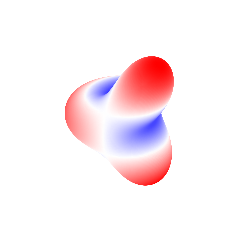

Here is the Python script that generated this plot:
# Import modulov
import numpy as np
import matplotlib as mpl
import matplotlib.pyplot as plt
from scipy.special import lpmv

# Sférický harmonický stupeň "n" a sférický harmonický rád "k"
n, k = 3, 1

# "False" pre zobrazenie na jednotkovej sfére, "True" pre zobrazenie pomocou
# odhľahlostí od jednotkovej sféry
zobrazenie_3d = True

# Tvorba gridu na jednotkovej sfére
lat      = np.linspace(-np.pi / 2.0, np.pi / 2.0, 181)
lon      = np.linspace(0.0, 2.0 * np.pi, 361)
lon, lat = np.meshgrid(lon, lat)

# Výpočet nenormovanej Legendreovej funkcie stupňa "n" a rádu "|k|"
pnk = lpmv(np.abs(k), n, np.sin(lat))

# Výpočet sférickej harmonickej funkcie
if k >= 0:
    ynk = pnk * np.cos(k * lon)
else:
    ynk = pnk * np.sin(np.abs(k) * lon)

# Odstránenie Condonovho-Shortleyho fázového faktora
ynk *= (-1)**np.abs(k)

# Sprievodič
if zobrazenie_3d:
    # Zobrazenie odľahlosťami od jednotkovej sféry.
    #
    # Hodnota "1.0" reprezentuje polomer jednotkovej sféry.  Hodnota "0.5" je
    # amplitúdový faktor, ktorý pre účely zobrazenia pozmení amplitúdu
    # oscilácií sférických harmonických funkcií tak, aby bol zreteľný
    # zobrazovaný tvar.  Člen "ynk / np.abs(ynk).max()" zabezpečuje, že
    # hodnoty "ynk" sa budú nachádzať v jednotnom intervale "[-1.0, 1.0]" pre
    # ľubovoľné "n" a "k", čo je opäť výhodné pre vizualizačné účely.
    r = 1.0 + 0.5 * ynk / np.abs(ynk).max()
else:
    r = 1.0  # Zobrazenie na jednotkovej sfére

# Transformácia sférických súradníc na pravouhlé súradnice
x = r * np.cos(lat) * np.cos(lon)
y = r * np.cos(lat) * np.sin(lon)
z = r * np.sin(lat)

# Vykreslenie
fig, ax = plt.subplots(figsize=(4.0 / 2.54, 4.0 / 2.54),
                       subplot_kw={'projection': '3d'})
ax.set_box_aspect((np.ptp(x), np.ptp(y), np.ptp(z)))
norm = mpl.colors.Normalize()
ax.plot_surface(x, y, z, rstride=1, cstride=1, cmap=plt.cm.bwr,
                facecolors=plt.cm.bwr(norm(ynk)))
ax.set_axis_off()
ax.set_rasterized(True)
plt.tight_layout(pad=-2.0)

# Názov výstupného súboru
fileout = f'./fig-spherical-harmonic-n{n}-k{k}'
if zobrazenie_3d:
    fileout += '-3d'
fileout += '.pdf'
fig.savefig(fileout, dpi=300)
